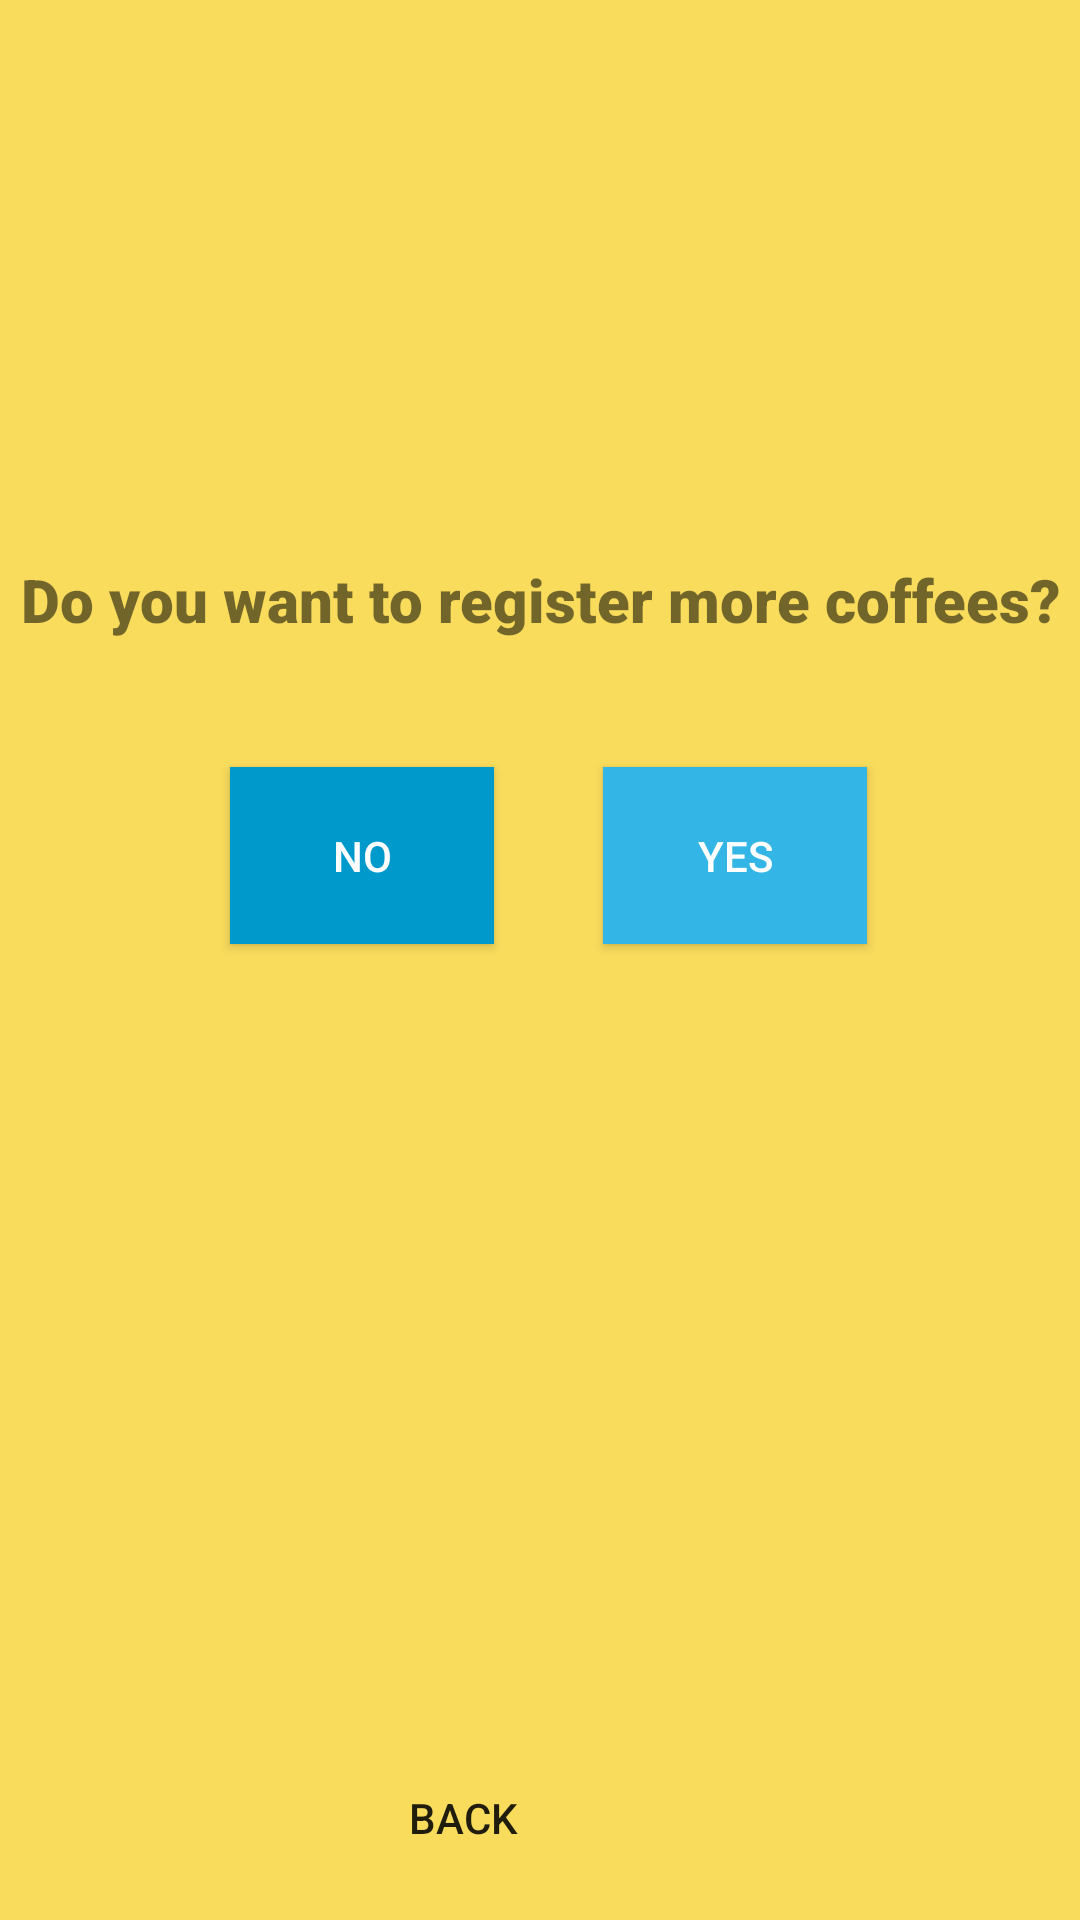

The Android layout XML behind this screen, and the referenced resources:
<!-- AndroidManifest.xml: application theme AppTheme.NoActionBar -->
<!-- res/layout/activity_another_one.xml -->
<?xml version="1.0" encoding="utf-8"?>
<androidx.constraintlayout.widget.ConstraintLayout xmlns:android="http://schemas.android.com/apk/res/android"
    xmlns:app="http://schemas.android.com/apk/res-auto"
    xmlns:tools="http://schemas.android.com/tools"
    android:layout_width="match_parent"
    android:layout_height="match_parent"
    tools:context=".activities.ConfirmDenyActivity">

    <TextView
        android:id="@+id/txt_coffee_size_title"
        android:layout_width="match_parent"
        android:layout_height="40dp"
        android:layout_weight="0.25"
        android:background="@color/colorMainTheme"
        android:fontFamily="sans-serif-black"
        android:padding="5dp"
        android:text="@string/do_you_want_to_register_more_coffees"
        android:textAlignment="center"
        android:textSize="20sp"
        app:layout_constraintBottom_toBottomOf="parent"
        app:layout_constraintEnd_toEndOf="parent"
        app:layout_constraintHorizontal_bias="1.0"
        app:layout_constraintStart_toStartOf="parent"
        app:layout_constraintTop_toTopOf="parent"
        app:layout_constraintVertical_bias="0.302" />

    <Button
        android:id="@+id/btn_another_yes"
        android:layout_width="88dp"
        android:layout_height="59dp"
        android:background="@android:color/holo_blue_light"
        android:text="@string/yes"
        android:textColor="#FFFFFF"
        app:layout_constraintBottom_toBottomOf="parent"
        app:layout_constraintEnd_toEndOf="parent"
        app:layout_constraintHorizontal_bias="0.739"
        app:layout_constraintStart_toStartOf="parent"
        app:layout_constraintTop_toTopOf="parent"
        app:layout_constraintVertical_bias="0.44" />

    <Button
        android:id="@+id/btn_another_no"
        android:layout_width="88dp"
        android:layout_height="59dp"
        android:background="@android:color/holo_blue_dark"
        android:text="@string/no"
        android:textColor="#FFFFFF"
        app:layout_constraintBottom_toBottomOf="parent"
        app:layout_constraintEnd_toStartOf="@+id/btn_another_yes"
        app:layout_constraintHorizontal_bias="0.677"
        app:layout_constraintStart_toStartOf="parent"
        app:layout_constraintTop_toTopOf="parent"
        app:layout_constraintVertical_bias="0.44" />

    <Button
        android:id="@+id/btn_back_from_another_no"
        android:layout_width="412dp"
        android:layout_height="68dp"
        android:background="@color/colorMainTest"
        android:text="@string/back"
        app:layout_constraintBottom_toBottomOf="parent"
        app:layout_constraintEnd_toEndOf="parent"
        app:layout_constraintHorizontal_bias="1.0"
        app:layout_constraintStart_toStartOf="parent"
        app:layout_constraintTop_toTopOf="parent"
        app:layout_constraintVertical_bias="1.0" />

</androidx.constraintlayout.widget.ConstraintLayout>
<!-- resources referenced by this layout -->
<resources>
  <color name="colorMainTheme">#F9DC5C</color>
  <string name="back">BACK</string>
  <string name="do_you_want_to_register_more_coffees">Do you want to register more coffees?</string>
  <string name="no">No</string>
  <string name="yes">Yes</string>
  <style name="AppTheme.NoActionBar">
          <item name="windowActionBar">false</item>
          <item name="windowNoTitle">true</item>
          <item name="colorPrimary">@color/colorMainTheme</item>
          <item name="colorPrimaryDark">@color/colorMainDark</item>
          <item name="colorAccent">@color/colorMainDark</item>
          <item name="android:windowBackground">@color/colorMainTheme</item>
      </style>
  <color name="colorMainDark">#B88630</color>
</resources>
